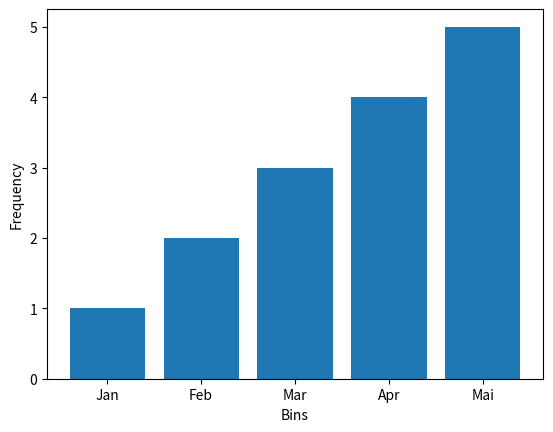

This chart was generated by the following Python code:
import matplotlib.pyplot as plt

x = ("Jan","Feb","Mar","Apr","Mai")
y = (1,2,3,4,5)

plt.bar(x,y,align='center') # A bar chart
plt.xlabel('Bins')
plt.ylabel('Frequency')

plt.show()